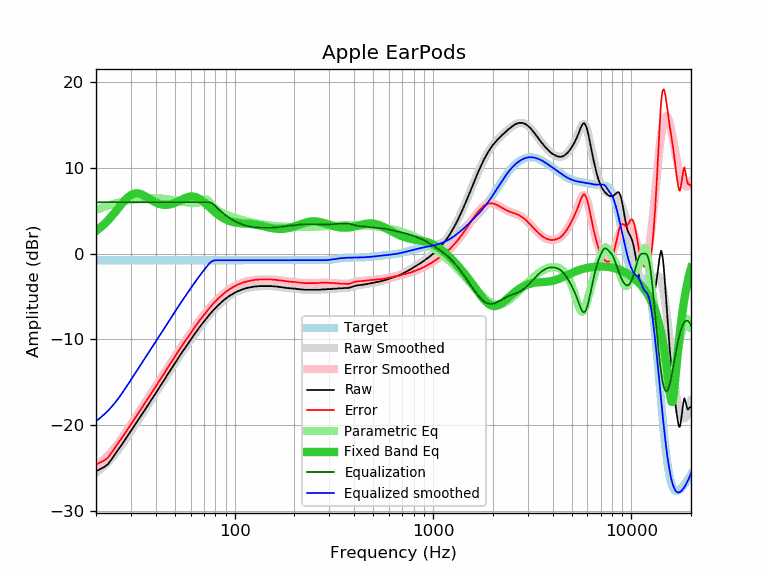

Values plotted in this chart, from the file beside it:
frequency, raw, error, smoothed, error_smoothed, equalization, parametric_eq, equalized_raw, equalized_smoothed, target
20, -25.42, -24.65, -25.57, -24.80, 6.00, 2.64, -19.42, -19.57, -0.77
21, -25.16, -24.39, -25.18, -24.41, 6.00, 3.03, -19.16, -19.18, -0.77
22, -24.92, -24.15, -24.77, -24.00, 6.00, 3.45, -18.92, -18.77, -0.77
23, -24.59, -23.82, -24.34, -23.56, 6.00, 3.90, -18.59, -18.34, -0.77
24, -23.99, -23.22, -23.88, -23.10, 6.00, 4.37, -17.99, -17.88, -0.77
25, -23.39, -22.62, -23.38, -22.61, 6.00, 4.86, -17.39, -17.38, -0.77
26, -22.83, -22.06, -22.87, -22.10, 6.00, 5.35, -16.83, -16.87, -0.77
27, -22.29, -21.52, -22.34, -21.56, 6.00, 5.82, -16.29, -16.34, -0.77
28, -21.74, -20.97, -21.80, -21.03, 6.00, 6.24, -15.74, -15.80, -0.77
29, -21.22, -20.45, -21.26, -20.49, 6.00, 6.59, -15.22, -15.26, -0.77
30, -20.72, -19.95, -20.74, -19.97, 6.00, 6.84, -14.72, -14.74, -0.77
31, -20.22, -19.45, -20.23, -19.46, 6.00, 6.99, -14.22, -14.23, -0.77
32, -19.74, -18.97, -19.74, -18.96, 6.00, 7.05, -13.74, -13.74, -0.77
33, -19.26, -18.49, -19.26, -18.49, 6.00, 7.01, -13.26, -13.26, -0.77
34, -18.82, -18.05, -18.81, -18.03, 6.00, 6.91, -12.82, -12.81, -0.77
35, -18.36, -17.59, -18.36, -17.59, 6.00, 6.76, -12.36, -12.36, -0.77
36, -17.92, -17.15, -17.93, -17.15, 6.00, 6.59, -11.92, -11.93, -0.77
37, -17.51, -16.74, -17.51, -16.73, 6.00, 6.42, -11.51, -11.51, -0.77
38, -17.09, -16.32, -17.09, -16.32, 6.00, 6.26, -11.09, -11.09, -0.77
39, -16.69, -15.92, -16.69, -15.92, 6.00, 6.10, -10.69, -10.69, -0.77
40, -16.30, -15.53, -16.30, -15.52, 6.00, 5.97, -10.30, -10.30, -0.77
41, -15.91, -15.14, -15.91, -15.14, 6.00, 5.87, -9.91, -9.91, -0.77
42, -15.53, -14.76, -15.53, -14.76, 6.00, 5.79, -9.53, -9.53, -0.77
43, -15.17, -14.40, -15.16, -14.39, 6.00, 5.73, -9.17, -9.16, -0.77
44, -14.81, -14.04, -14.80, -14.02, 6.00, 5.70, -8.81, -8.80, -0.77
45, -14.44, -13.67, -14.44, -13.67, 6.00, 5.69, -8.44, -8.44, -0.77
46, -14.08, -13.31, -14.09, -13.32, 6.00, 5.71, -8.08, -8.09, -0.77
47, -13.75, -12.98, -13.75, -12.98, 6.00, 5.74, -7.75, -7.75, -0.77
48, -13.41, -12.64, -13.42, -12.65, 6.00, 5.79, -7.41, -7.42, -0.77
49, -13.10, -12.33, -13.10, -12.32, 6.00, 5.85, -7.10, -7.10, -0.77
50, -12.78, -12.01, -12.78, -12.01, 6.00, 5.93, -6.78, -6.78, -0.77
51, -12.49, -11.72, -12.48, -11.71, 6.00, 6.01, -6.49, -6.48, -0.77
52, -12.19, -11.42, -12.18, -11.41, 6.00, 6.11, -6.19, -6.18, -0.77
53, -11.88, -11.11, -11.89, -11.12, 6.00, 6.20, -5.88, -5.89, -0.77
54, -11.61, -10.84, -11.61, -10.84, 6.00, 6.30, -5.61, -5.61, -0.77
55, -11.33, -10.56, -11.34, -10.56, 6.00, 6.39, -5.33, -5.34, -0.77
56, -11.07, -10.30, -11.07, -10.30, 6.00, 6.47, -5.07, -5.07, -0.77
57, -10.81, -10.04, -10.81, -10.03, 6.00, 6.54, -4.81, -4.81, -0.77
58, -10.56, -9.79, -10.55, -9.78, 6.00, 6.60, -4.56, -4.55, -0.77
59, -10.31, -9.54, -10.30, -9.52, 6.00, 6.64, -4.31, -4.30, -0.77
60, -10.05, -9.28, -10.05, -9.28, 6.00, 6.67, -4.05, -4.05, -0.77
61, -9.81, -9.04, -9.81, -9.04, 6.00, 6.68, -3.81, -3.81, -0.77
62, -9.57, -8.80, -9.58, -8.80, 6.00, 6.66, -3.57, -3.58, -0.77
63, -9.34, -8.57, -9.35, -8.58, 6.00, 6.63, -3.34, -3.35, -0.77
64, -9.12, -8.35, -9.13, -8.35, 6.00, 6.58, -3.12, -3.13, -0.77
65, -8.92, -8.15, -8.91, -8.14, 6.00, 6.52, -2.92, -2.91, -0.77
66, -8.71, -7.94, -8.70, -7.93, 6.00, 6.44, -2.71, -2.70, -0.77
67, -8.49, -7.72, -8.50, -7.73, 6.00, 6.34, -2.49, -2.50, -0.77
68, -8.30, -7.53, -8.30, -7.53, 6.00, 6.24, -2.30, -2.30, -0.77
69, -8.12, -7.35, -8.11, -7.34, 6.00, 6.13, -2.12, -2.11, -0.77
70, -7.93, -7.16, -7.92, -7.15, 6.00, 6.01, -1.93, -1.92, -0.77
71, -7.74, -6.97, -7.74, -6.97, 6.00, 5.88, -1.74, -1.74, -0.77
72, -7.55, -6.78, -7.56, -6.79, 6.00, 5.76, -1.55, -1.56, -0.77
73, -7.39, -6.62, -7.39, -6.62, 6.00, 5.63, -1.39, -1.39, -0.77
74, -7.23, -6.46, -7.23, -6.45, 6.00, 5.50, -1.23, -1.23, -0.77
75, -7.06, -6.29, -7.07, -6.29, 5.98, 5.38, -1.08, -1.09, -0.77
76, -6.93, -6.16, -6.91, -6.14, 5.94, 5.25, -0.99, -0.97, -0.77
77, -6.75, -5.98, -6.76, -5.99, 5.87, 5.13, -0.88, -0.89, -0.77
78, -6.61, -5.84, -6.62, -5.84, 5.79, 5.02, -0.82, -0.83, -0.77
79, -6.48, -5.71, -6.48, -5.71, 5.69, 4.91, -0.79, -0.79, -0.77
... 553 more rows
